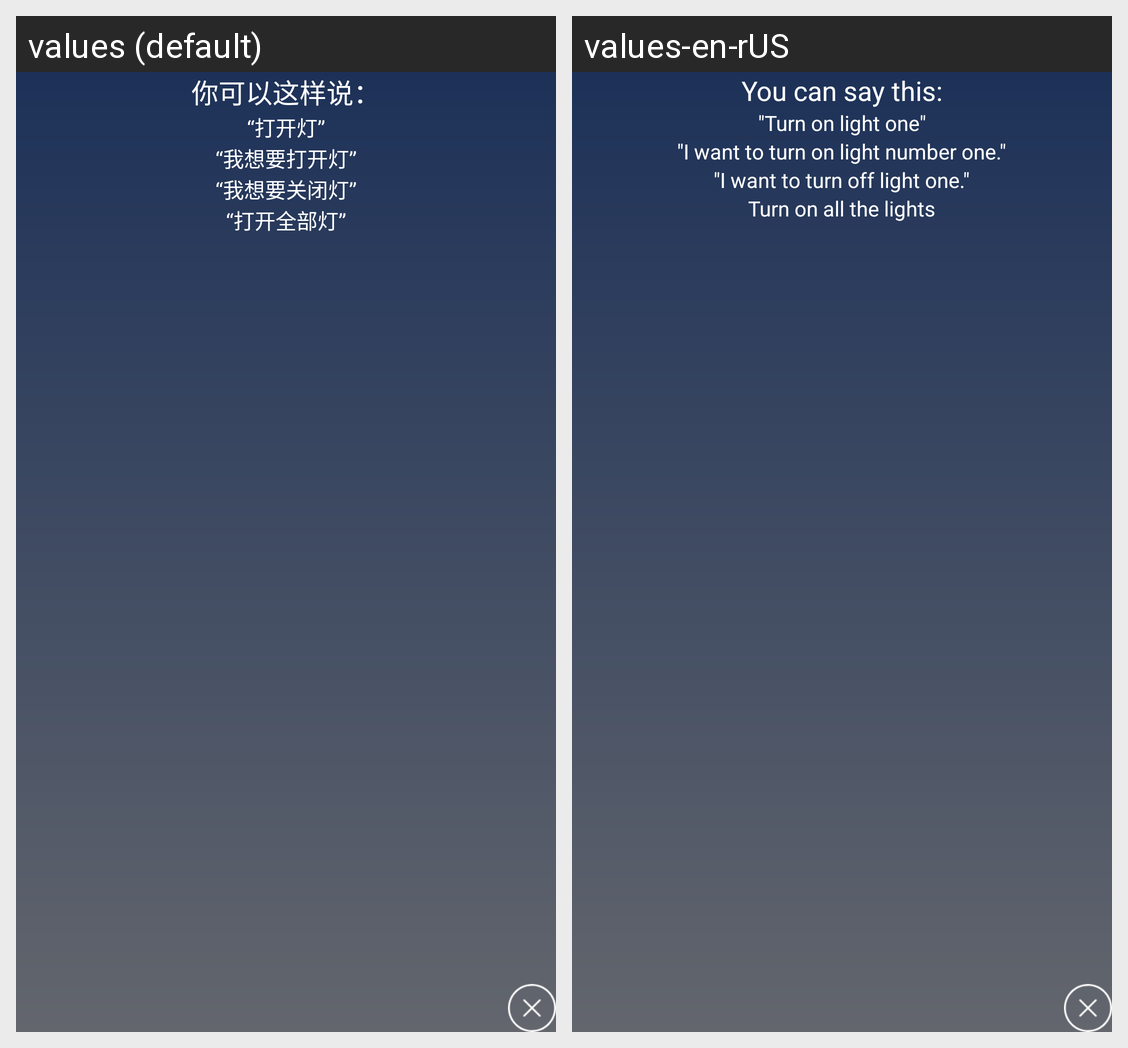

Strings drawn on this Android screen and how each of the app's shown locales translates them:
Android screen res/layout/activity_qstwo_sound_control.xml rendered under 2 locales, left to right: values (default), values-en-rUS. Device: Nexus 5 (rendered at 1080×1920; each locale shown at half size, 540×960, under a caption strip naming it); theme MyTheme.
Strings drawn on this screen, with the default value and each locale's value (text and hints the layout hard-codes, and strings that could not be matched under every locale, appear in the picture but are not listed):

qstwo_sound_control_text_one
  values: 你可以这样说：
  values-en-rUS: You can say this:

qstwo_sound_control_text_two
  values: “打开灯”
  values-en-rUS: "Turn on light one"

qstwo_sound_control_text_three
  values: “我想要打开灯”
  values-en-rUS: "I want to turn on light number one."

qstwo_sound_control_text_four
  values: “我想要关闭灯”
  values-en-rUS: "I want to turn off light one."

qstwo_sound_control_text_five
  values: “打开全部灯”
  values-en-rUS: Turn on all the lights
